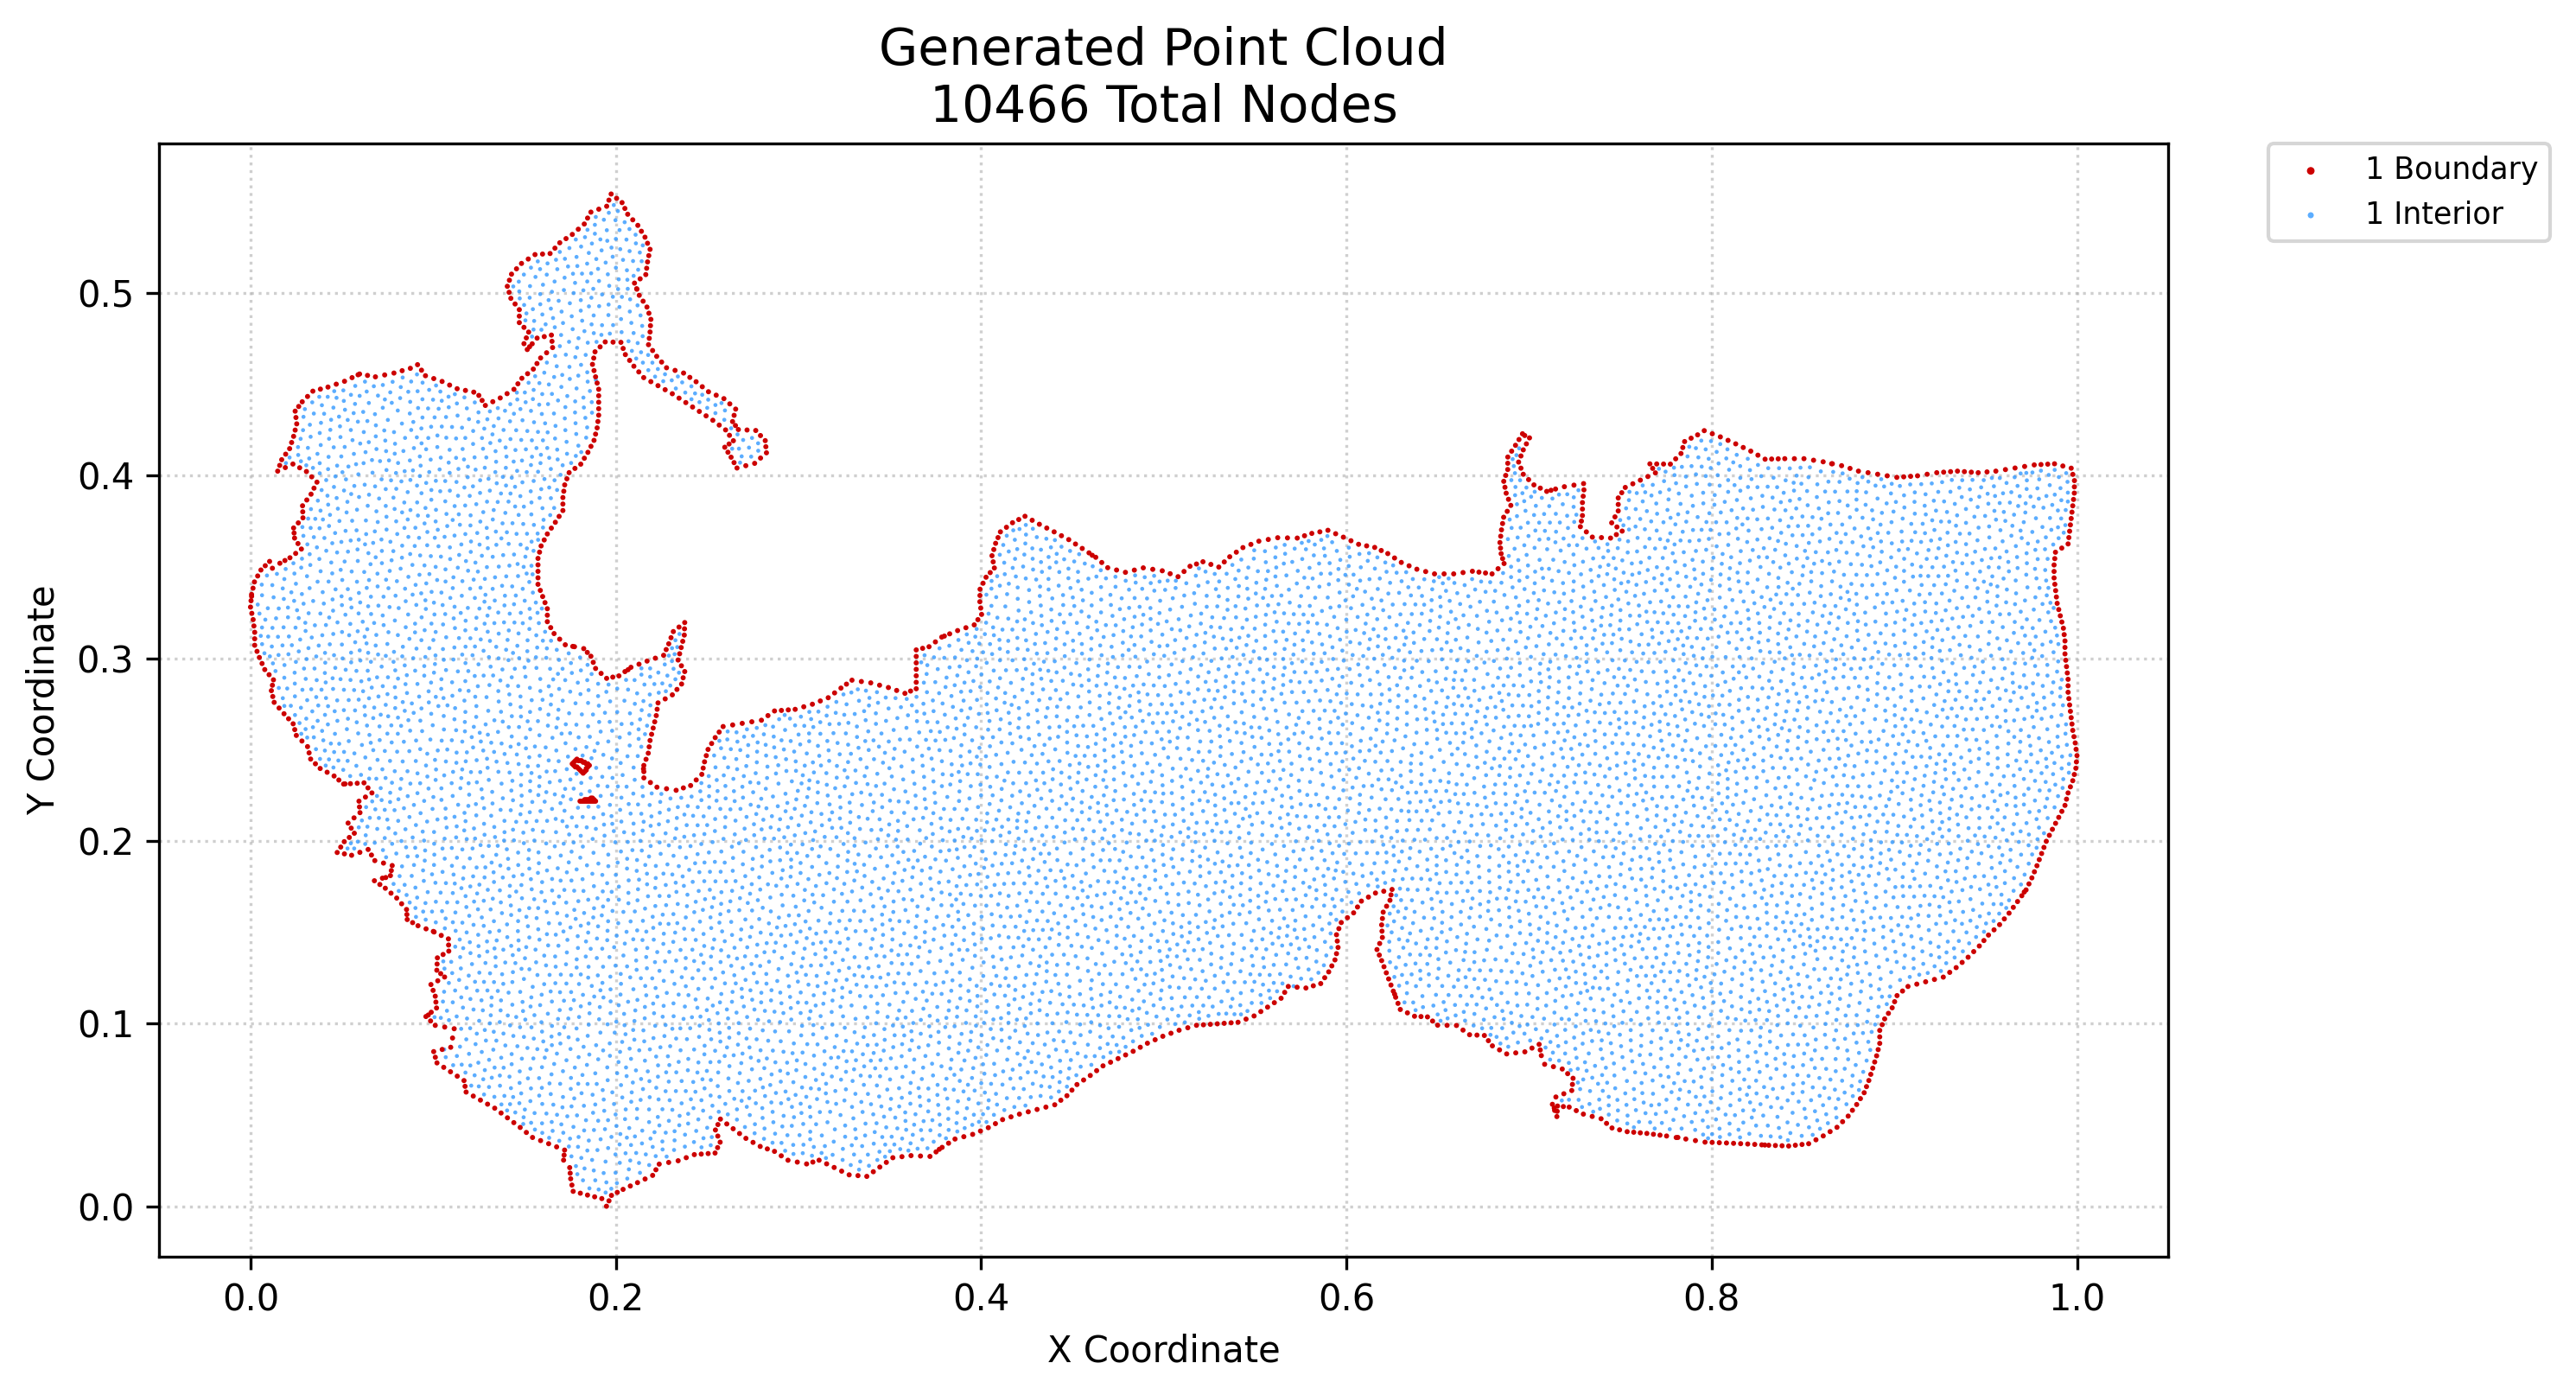

Data behind this chart, as committed beside it:
x, y, region, classification
0.0, 0.328, 1, boundary
0.0007202, 0.3246, 1, boundary
0.0002941, 0.3314, 1, boundary
0.0005882, 0.3349, 1, boundary
0.001867, 0.3176, 1, boundary
0.00144, 0.3211, 1, boundary
0.001369, 0.3383, 1, boundary
0.002293, 0.3071, 1, boundary
0.002293, 0.3106, 1, boundary
0.002293, 0.3142, 1, boundary
0.002149, 0.3417, 1, boundary
0.003571, 0.3037, 1, boundary
0.003925, 0.345, 1, boundary
0.004849, 0.3004, 1, boundary
0.005702, 0.3483, 1, boundary
0.006324, 0.2971, 1, boundary
0.007798, 0.2938, 1, boundary
0.008074, 0.3506, 1, boundary
0.01018, 0.291, 1, boundary
0.01045, 0.353, 1, boundary
0.01142, 0.2822, 1, boundary
0.01199, 0.2852, 1, boundary
0.01199, 0.3492, 1, boundary
0.01219, 0.279, 1, boundary
0.01256, 0.2882, 1, boundary
0.01295, 0.2758, 1, boundary
0.01488, 0.4024, 1, boundary
0.01565, 0.2727, 1, boundary
0.01607, 0.352, 1, boundary
0.01598, 0.4055, 1, boundary
0.01708, 0.4087, 1, boundary
0.01835, 0.2696, 1, boundary
0.01883, 0.3535, 1, boundary
0.01905, 0.4043, 1, boundary
0.01925, 0.4117, 1, boundary
0.02085, 0.2668, 1, boundary
0.02159, 0.355, 1, boundary
0.02142, 0.4147, 1, boundary
0.02251, 0.4181, 1, boundary
0.02322, 0.4063, 1, boundary
0.02335, 0.2641, 1, boundary
0.0236, 0.3713, 1, boundary
0.0236, 0.4214, 1, boundary
0.02422, 0.2609, 1, boundary
0.02412, 0.3657, 1, boundary
0.02386, 0.3685, 1, boundary
0.02472, 0.3574, 1, boundary
0.02445, 0.4249, 1, boundary
0.02488, 0.4317, 1, boundary
0.02445, 0.4352, 1, boundary
0.02509, 0.2577, 1, boundary
0.0253, 0.4283, 1, boundary
0.02599, 0.3627, 1, boundary
0.02615, 0.3741, 1, boundary
0.02638, 0.4378, 1, boundary
0.02692, 0.4042, 1, boundary
0.02786, 0.3597, 1, boundary
0.02816, 0.2547, 1, boundary
0.0286, 0.3801, 1, boundary
0.02849, 0.3834, 1, boundary
... 10,406 more rows
